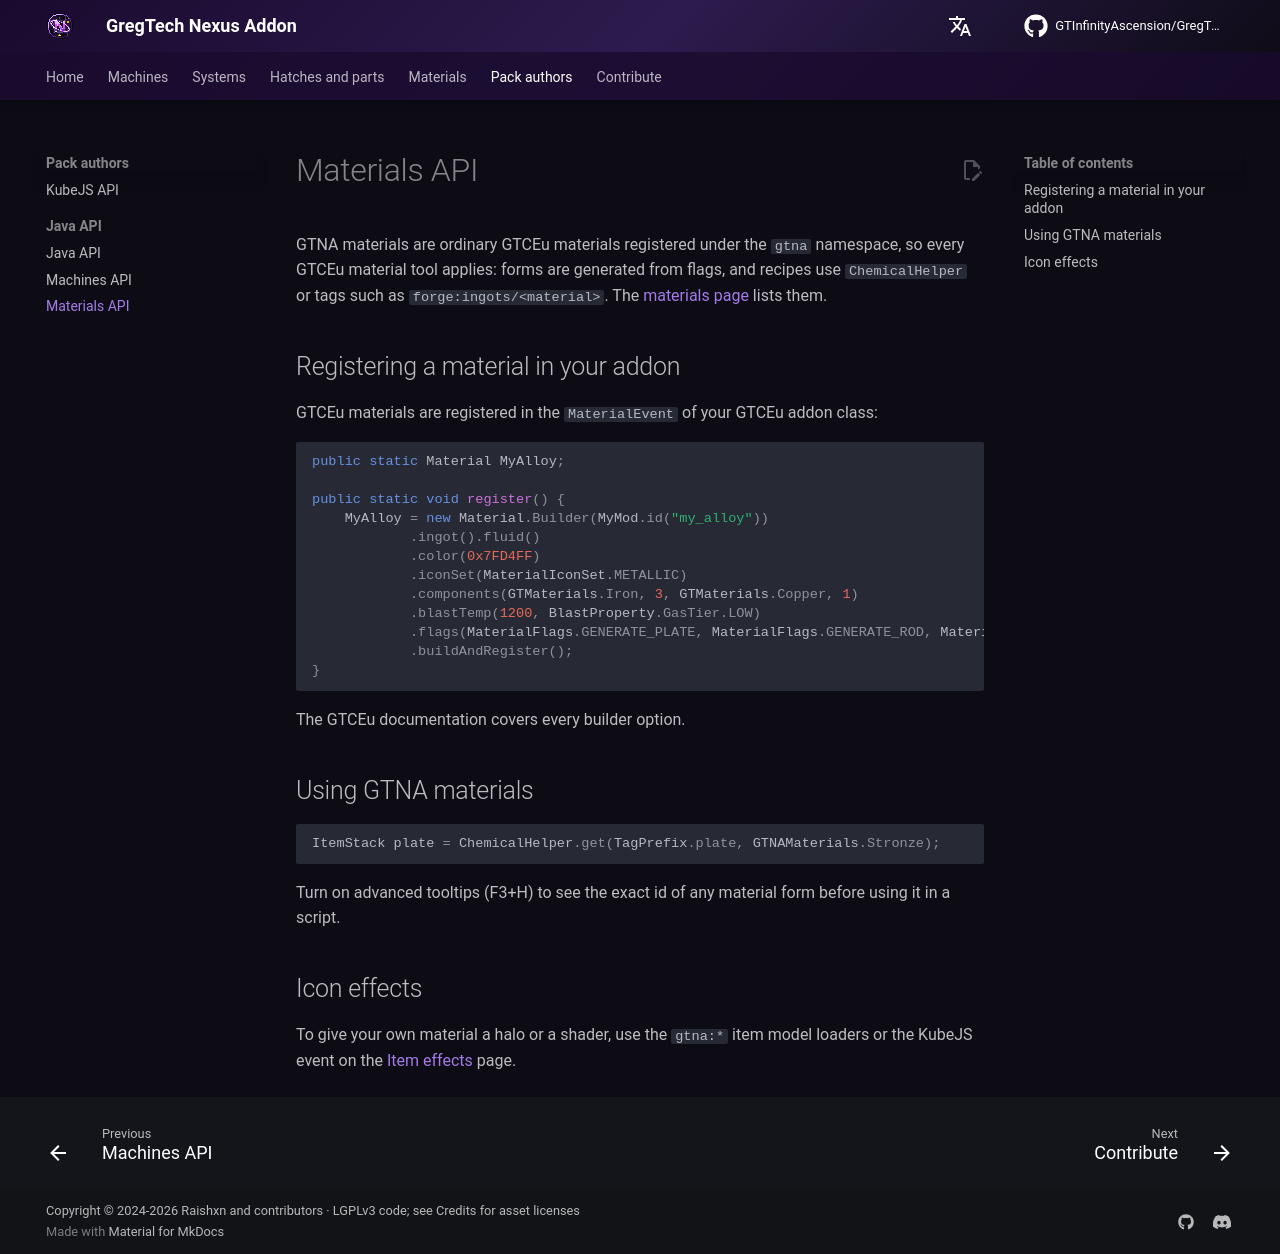

repository: GTInfinityAscension/GregTech-Nexus-Addon · page: development/api/materials/index.html · generator: mkdocs

# Materials API

GTNA materials are ordinary GTCEu materials registered under the `gtna` namespace, so every GTCEu material tool applies: forms are generated from flags, and recipes use `ChemicalHelper` or tags such as `forge:ingots/<material>`. The [materials page](../../gameplay/materials/index.md) lists them.

## Registering a material in your addon

GTCEu materials are registered in the `MaterialEvent` of your GTCEu addon class:

```java
public static Material MyAlloy;

public static void register() {
    MyAlloy = new Material.Builder(MyMod.id("my_alloy"))
            .ingot().fluid()
            .color(0x7FD4FF)
            .iconSet(MaterialIconSet.METALLIC)
            .components(GTMaterials.Iron, 3, GTMaterials.Copper, 1)
            .blastTemp(1200, BlastProperty.GasTier.LOW)
            .flags(MaterialFlags.GENERATE_PLATE, MaterialFlags.GENERATE_ROD, MaterialFlags.GENERATE_GEAR)
            .buildAndRegister();
}
```

The GTCEu documentation covers every builder option.

## Using GTNA materials

```java
ItemStack plate = ChemicalHelper.get(TagPrefix.plate, GTNAMaterials.Stronze);
```

Turn on advanced tooltips (F3+H) to see the exact id of any material form before using it in a script.

## Icon effects

To give your own material a halo or a shader, use the `gtna:*` item model loaders or the KubeJS event on the [Item effects](../../gameplay/systems/item-effects.md) page.
